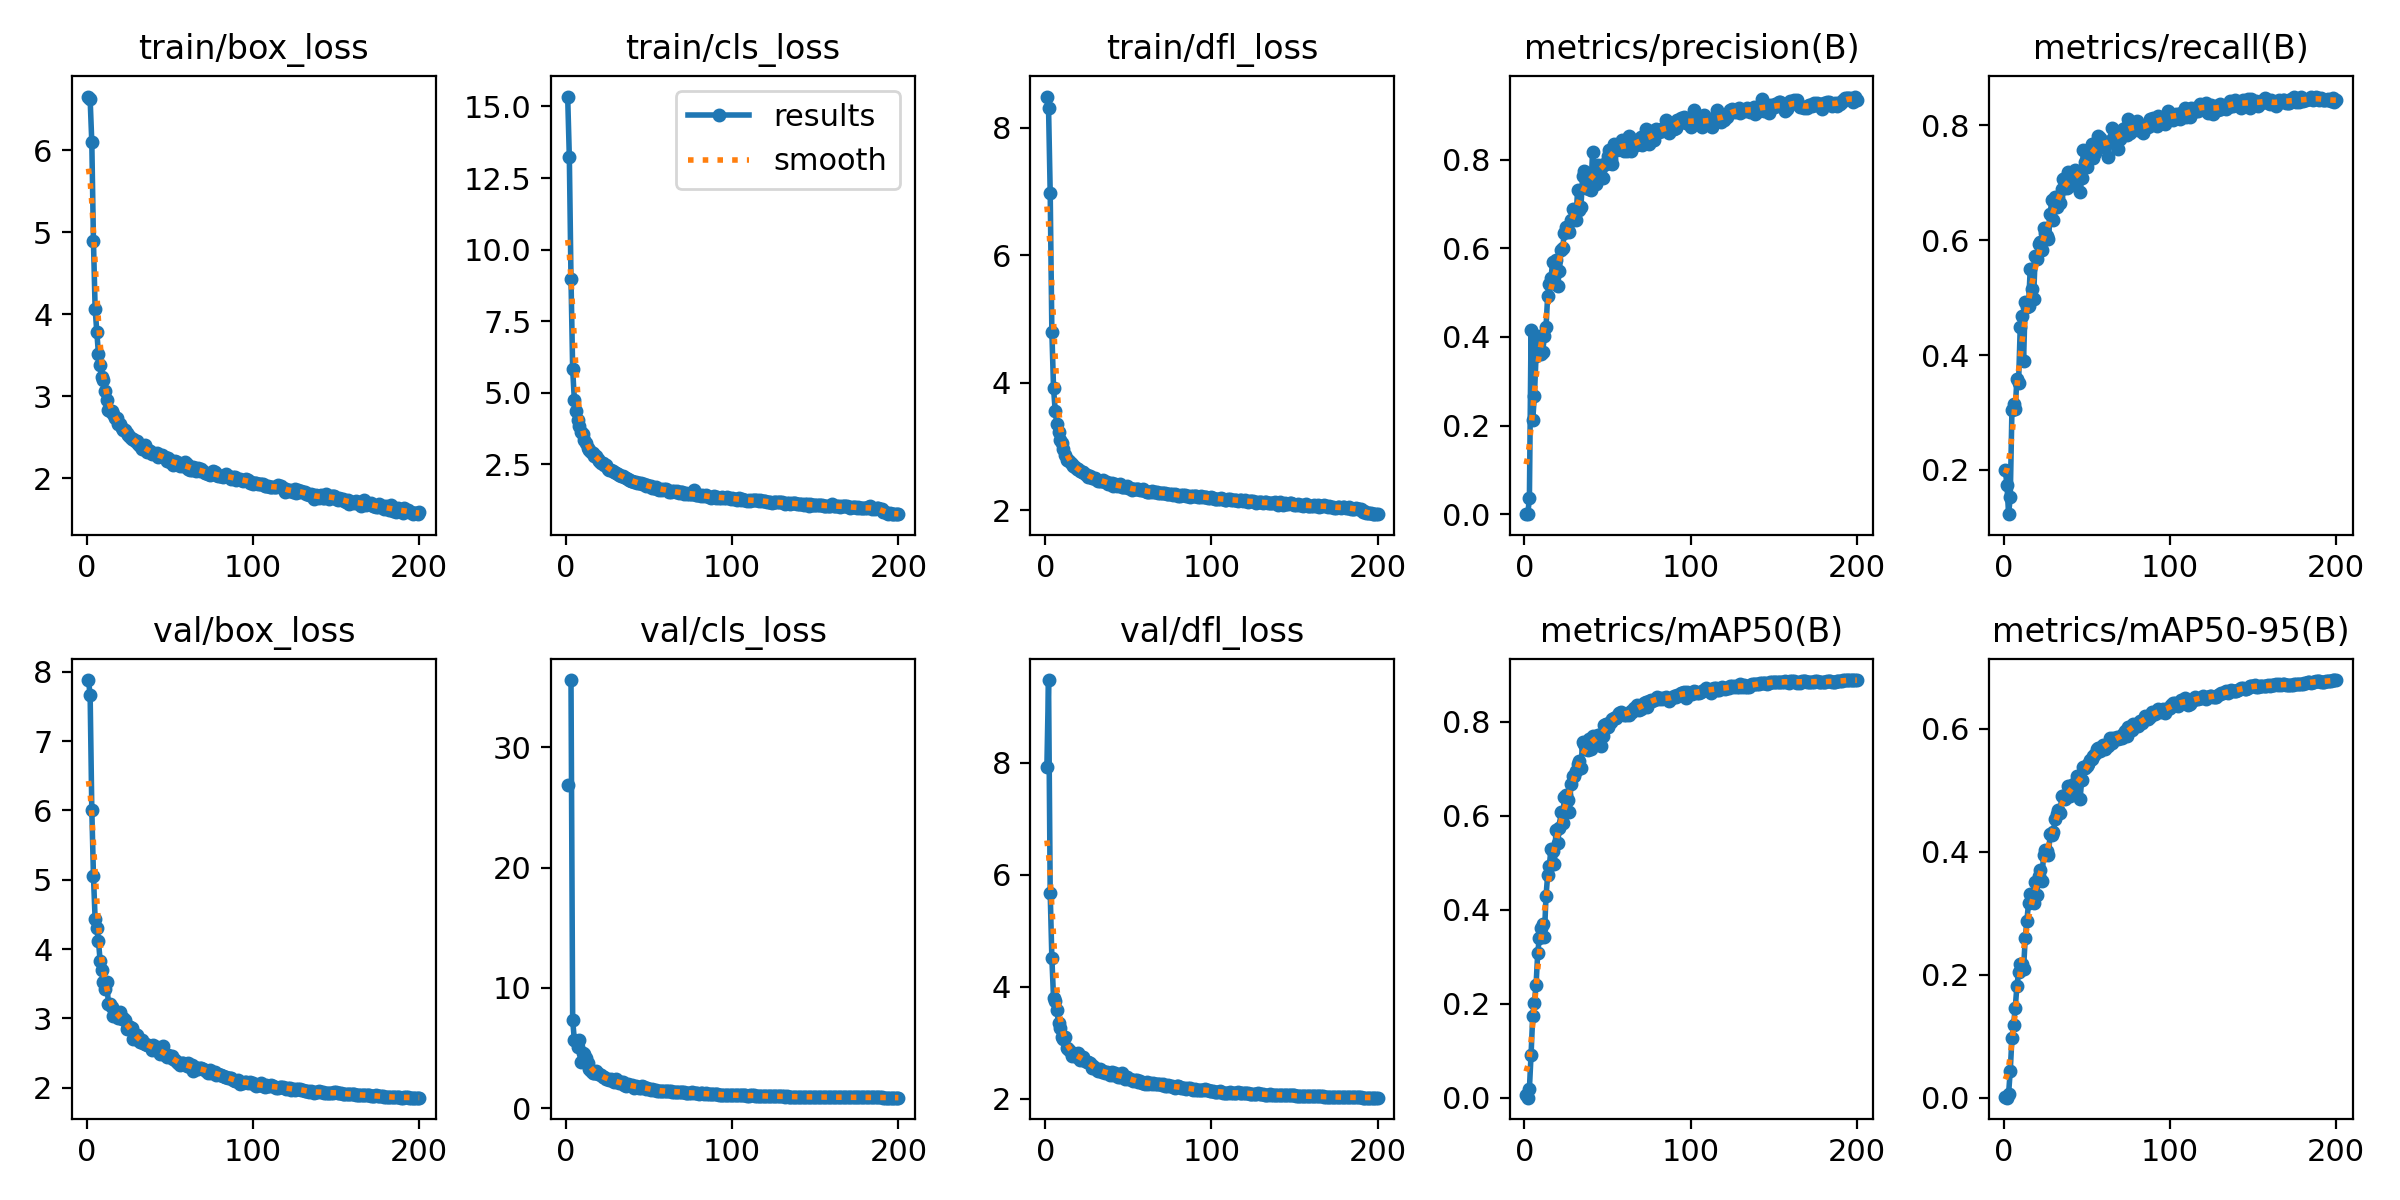

The file beside this chart, header and first rows:
epoch, time, train/box_loss, train/cls_loss, train/dfl_loss, metrics/precision(B), metrics/recall(B), metrics/mAP50(B), metrics/mAP50-95(B), val/box_loss, val/cls_loss, val/dfl_loss, lr/pg0, lr/pg1, lr/pg2
1, 261.5, 6.656, 15.34, 8.487, 0.00034, 0.1996, 0.00518, 0.0011, 7.88, 26.85, 7.915, 0.00331, 0.00331, 0.00331
2, 439.7, 6.623, 13.22, 8.312, 0.00032, 0.1747, 0.0005, 0.00018, 7.659, inf, 9.476, 0.00661, 0.00661, 0.00661
3, 617.3, 6.097, 8.969, 6.974, 0.03573, 0.1231, 0.01967, 0.00675, 6.012, 35.58, 5.67, 0.009877, 0.009877, 0.009877
4, 793.9, 4.889, 5.831, 4.796, 0.4149, 0.1534, 0.09205, 0.04432, 5.049, 7.352, 4.51, 0.009851, 0.009851, 0.009851
5, 974.4, 4.066, 4.766, 3.921, 0.2137, 0.3036, 0.1739, 0.09717, 4.429, 5.692, 3.797, 0.009802, 0.009802, 0.009802
6, 1158, 3.782, 4.376, 3.555, 0.2661, 0.3148, 0.2028, 0.1188, 4.307, 5.62, 3.738, 0.009753, 0.009753, 0.009753
7, 1337, 3.514, 4.045, 3.348, 0.3575, 0.3065, 0.2396, 0.1467, 4.118, 5.093, 3.583, 0.009703, 0.009703, 0.009703
8, 1520, 3.377, 3.856, 3.224, 0.3891, 0.3584, 0.3076, 0.1814, 3.833, 5.661, 3.351, 0.009654, 0.009654, 0.009654
9, 1699, 3.24, 3.649, 3.104, 0.4025, 0.3517, 0.3405, 0.2047, 3.692, 3.821, 3.255, 0.009604, 0.009604, 0.009604
10, 1878, 3.196, 3.576, 3.05, 0.3606, 0.4488, 0.362, 0.2177, 3.519, 4.581, 3.108, 0.009555, 0.009555, 0.009555
11, 2060, 3.062, 3.359, 2.959, 0.3669, 0.4687, 0.3695, 0.2183, 3.423, 4.522, 3.065, 0.009505, 0.009505, 0.009505
12, 2245, 2.95, 3.236, 2.869, 0.4013, 0.3894, 0.3426, 0.2099, 3.518, 4.148, 3.094, 0.009456, 0.009456, 0.009456
13, 2421, 2.832, 3.059, 2.792, 0.4224, 0.493, 0.4295, 0.2594, 3.213, 3.748, 2.909, 0.009406, 0.009406, 0.009406
14, 2601, 2.826, 2.994, 2.783, 0.4934, 0.4841, 0.4742, 0.2882, 3.21, 3.25, 2.885, 0.009357, 0.009357, 0.009357
15, 2782, 2.819, 2.926, 2.753, 0.5201, 0.4848, 0.4941, 0.3168, 3.168, 3.11, 2.844, 0.009307, 0.009307, 0.009307
16, 2966, 2.782, 2.887, 2.724, 0.5331, 0.5495, 0.5298, 0.3321, 3.038, 2.96, 2.759, 0.009258, 0.009258, 0.009258
17, 3142, 2.736, 2.801, 2.698, 0.5698, 0.5148, 0.525, 0.3205, 3.068, 2.919, 2.779, 0.009208, 0.009208, 0.009208
18, 3325, 2.737, 2.806, 2.67, 0.5233, 0.497, 0.4983, 0.3163, 3.044, 3.063, 2.786, 0.009158, 0.009158, 0.009158
19, 3504, 2.662, 2.693, 2.642, 0.5737, 0.5717, 0.5688, 0.3513, 3.002, 2.871, 2.743, 0.009109, 0.009109, 0.009109
20, 3684, 2.657, 2.623, 2.639, 0.5158, 0.5666, 0.5416, 0.3292, 3.085, 2.823, 2.805, 0.009059, 0.009059, 0.009059
21, 3861, 2.617, 2.558, 2.619, 0.5478, 0.5933, 0.5745, 0.36, 2.987, 2.742, 2.695, 0.00901, 0.00901, 0.00901
22, 4043, 2.583, 2.558, 2.605, 0.5957, 0.5967, 0.6072, 0.3703, 3.009, 2.589, 2.724, 0.00896, 0.00896, 0.00896
23, 4219, 2.585, 2.475, 2.591, 0.6002, 0.5829, 0.5846, 0.3533, 2.975, 2.586, 2.75, 0.008911, 0.008911, 0.008911
24, 4404, 2.549, 2.478, 2.563, 0.6336, 0.6216, 0.6403, 0.3942, 2.848, 2.399, 2.664, 0.008861, 0.008861, 0.008861
25, 4580, 2.533, 2.355, 2.545, 0.6478, 0.6129, 0.6429, 0.4029, 2.894, 2.43, 2.661, 0.008812, 0.008812, 0.008812
26, 4760, 2.502, 2.324, 2.525, 0.6417, 0.6077, 0.6343, 0.4009, 2.872, 2.371, 2.646, 0.008762, 0.008762, 0.008762
27, 4941, 2.485, 2.304, 2.533, 0.6369, 0.602, 0.6085, 0.3951, 2.854, 2.428, 2.634, 0.008713, 0.008713, 0.008713
28, 5125, 2.477, 2.279, 2.51, 0.6648, 0.6461, 0.6677, 0.4293, 2.701, 2.256, 2.537, 0.008663, 0.008663, 0.008663
29, 5311, 2.454, 2.223, 2.509, 0.6879, 0.6692, 0.684, 0.4278, 2.77, 2.217, 2.58, 0.008614, 0.008614, 0.008614
30, 5493, 2.456, 2.204, 2.497, 0.6665, 0.6354, 0.6837, 0.4328, 2.758, 2.434, 2.548, 0.008564, 0.008564, 0.008564
31, 5681, 2.424, 2.18, 2.474, 0.6647, 0.6751, 0.6952, 0.4542, 2.686, 2.159, 2.502, 0.008515, 0.008515, 0.008515
32, 5865, 2.392, 2.126, 2.461, 0.7304, 0.6575, 0.7107, 0.4614, 2.653, 2.071, 2.492, 0.008466, 0.008466, 0.008466
33, 6047, 2.357, 2.082, 2.462, 0.6874, 0.6754, 0.7163, 0.4676, 2.689, 2.177, 2.521, 0.008416, 0.008416, 0.008416
34, 6225, 2.387, 2.087, 2.456, 0.6927, 0.6648, 0.7019, 0.4632, 2.644, 2.175, 2.479, 0.008367, 0.008367, 0.008367
35, 6406, 2.405, 2.052, 2.478, 0.7623, 0.6885, 0.7558, 0.4917, 2.635, 1.934, 2.488, 0.008317, 0.008317, 0.008317
36, 6584, 2.325, 2.02, 2.435, 0.7737, 0.7065, 0.7531, 0.4902, 2.612, 1.885, 2.45, 0.008268, 0.008268, 0.008268
37, 6765, 2.347, 1.98, 2.445, 0.7364, 0.7073, 0.7423, 0.4854, 2.615, 1.996, 2.479, 0.008218, 0.008218, 0.008218
38, 6940, 2.336, 1.956, 2.415, 0.7495, 0.6899, 0.7386, 0.491, 2.605, 1.959, 2.465, 0.008169, 0.008169, 0.008169
39, 7123, 2.291, 1.922, 2.415, 0.7345, 0.7189, 0.7631, 0.5071, 2.545, 1.848, 2.422, 0.008119, 0.008119, 0.008119
40, 7302, 2.305, 1.932, 2.418, 0.7309, 0.6969, 0.7407, 0.4912, 2.616, 1.944, 2.47, 0.00807, 0.00807, 0.00807
41, 7481, 2.29, 1.902, 2.38, 0.817, 0.6955, 0.7688, 0.5083, 2.566, 1.699, 2.42, 0.00802, 0.00802, 0.00802
42, 7661, 2.306, 1.877, 2.402, 0.767, 0.7045, 0.7643, 0.5032, 2.588, 1.858, 2.452, 0.007971, 0.007971, 0.007971
43, 7835, 2.262, 1.856, 2.384, 0.7444, 0.7212, 0.7672, 0.5128, 2.53, 1.812, 2.417, 0.007921, 0.007921, 0.007921
44, 8019, 2.289, 1.867, 2.387, 0.7877, 0.7191, 0.772, 0.523, 2.487, 1.685, 2.38, 0.007872, 0.007872, 0.007872
45, 8196, 2.282, 1.857, 2.405, 0.7782, 0.7189, 0.7706, 0.5213, 2.517, 1.71, 2.389, 0.007822, 0.007822, 0.007822
46, 8375, 2.262, 1.801, 2.364, 0.7822, 0.6828, 0.7474, 0.4854, 2.607, 1.851, 2.453, 0.007772, 0.007772, 0.007772
47, 8558, 2.263, 1.805, 2.359, 0.7587, 0.7083, 0.7691, 0.5174, 2.476, 1.787, 2.392, 0.007723, 0.007723, 0.007723
48, 8739, 2.216, 1.758, 2.356, 0.79, 0.7563, 0.7924, 0.5379, 2.444, 1.585, 2.354, 0.007673, 0.007673, 0.007673
49, 8918, 2.244, 1.767, 2.376, 0.7909, 0.7359, 0.7958, 0.5359, 2.465, 1.686, 2.38, 0.007624, 0.007624, 0.007624
50, 9092, 2.196, 1.738, 2.342, 0.8091, 0.727, 0.7881, 0.5397, 2.443, 1.579, 2.354, 0.007574, 0.007574, 0.007574
51, 9275, 2.214, 1.734, 2.34, 0.8212, 0.7465, 0.7964, 0.5429, 2.454, 1.55, 2.354, 0.007525, 0.007525, 0.007525
52, 9450, 2.16, 1.68, 2.31, 0.8019, 0.747, 0.8002, 0.5493, 2.415, 1.606, 2.329, 0.007476, 0.007476, 0.007476
53, 9630, 2.21, 1.678, 2.338, 0.791, 0.7675, 0.806, 0.5517, 2.394, 1.549, 2.322, 0.007426, 0.007426, 0.007426
54, 9810, 2.204, 1.73, 2.334, 0.8347, 0.7432, 0.8067, 0.5552, 2.378, 1.52, 2.329, 0.007377, 0.007377, 0.007377
55, 9990, 2.169, 1.64, 2.325, 0.8324, 0.7517, 0.8086, 0.5589, 2.357, 1.477, 2.326, 0.007327, 0.007327, 0.007327
56, 10168, 2.152, 1.623, 2.332, 0.8218, 0.7643, 0.813, 0.5682, 2.329, 1.448, 2.287, 0.007278, 0.007278, 0.007278
57, 10348, 2.158, 1.634, 2.315, 0.835, 0.781, 0.8194, 0.5697, 2.357, 1.414, 2.311, 0.007228, 0.007228, 0.007228
58, 10532, 2.153, 1.618, 2.309, 0.8293, 0.7771, 0.8214, 0.5646, 2.349, 1.414, 2.281, 0.007178, 0.007178, 0.007178
59, 10710, 2.2, 1.653, 2.328, 0.8433, 0.762, 0.8157, 0.5667, 2.336, 1.431, 2.285, 0.007129, 0.007129, 0.007129
60, 10890, 2.172, 1.64, 2.298, 0.82, 0.7685, 0.8151, 0.5734, 2.309, 1.412, 2.268, 0.007079, 0.007079, 0.007079
... 140 more rows
